Run: headless pygame with SDL's dummy video driver; simulated clock (each Clock.tick advances the game by its frame time, no real sleeping); random seed 0; keys injected as events and as key.get_pressed() state; mouse plan: one left click at the window centre at the start of phase 2, then a move to the lower-right quarter at the start of phase 3.
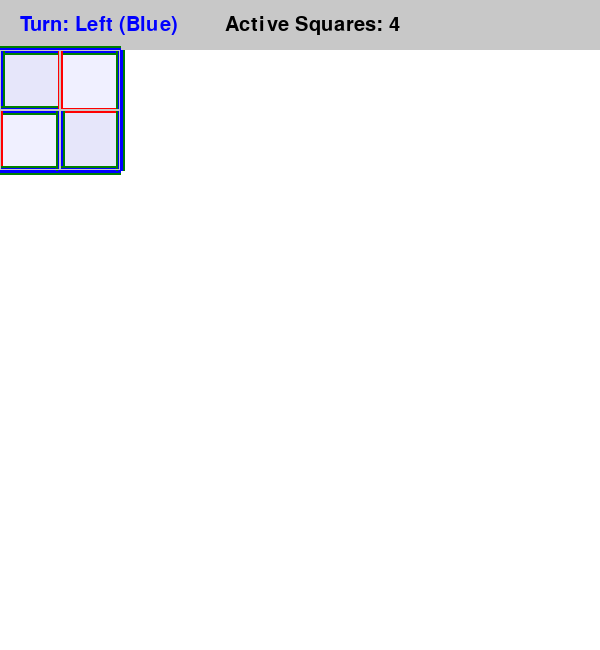
Frame 1 of 4 · flips 1–60 · no input
Frame 2 of 4 · flips 61–180 · clicked the window centre · tapped SPACE, RETURN · held RIGHT (→), D · screen unchanged from frame 1, image omitted
Frame 3 of 4 · flips 181–300 · moved the mouse to the lower-right quarter · held DOWN (↓), S · screen unchanged from frame 2, image omitted
Frame 4 of 4 · flips 301–420 · held LEFT (←), A, UP (↑), W · screen unchanged from frame 3, image omitted

The pygame program that drew these frames:

import pygame
import sys
import random
import time
from collections import defaultdict

# --- Constants ---
# Players
LEFT_PLAYER = "Left (Blue)"
RIGHT_PLAYER = "Right (Red)"

# Colors (RGB) - Using solid standard colors
BLUE = (0, 0, 255)
RED = (255, 0, 0)
BLACK = (0, 0, 0)
WHITE = (255, 255, 255)
GRAY = (200, 200, 200)
DARK_GRAY = (100, 100, 100)
GREEN = (0, 128, 0) # For highlighting legal moves
LIGHT_GREEN = (144, 238, 144) # For button hover
HIGHLIGHT_COLOR = GREEN # Use Green for highlighting legal moves
HIGHLIGHT_THICKNESS_INCREASE = 4 # How much thicker the highlight line is

# Screen and Grid
SQUARE_SIZE = 60
GRID_LINE_WIDTH = 1
EDGE_THICKNESS = 5
EDGE_CLICK_TOLERANCE = 8 # Pixels around the edge line for click detection
SCREEN_WIDTH = 600
SCREEN_HEIGHT = 600 # Height for the grid area
INFO_PANEL_HEIGHT = 50
TOTAL_SCREEN_HEIGHT = SCREEN_HEIGHT + INFO_PANEL_HEIGHT

# Edge Orientations
HORIZONTAL = 'H'
VERTICAL = 'V'

# Button Constants
BUTTON_WIDTH = 150
BUTTON_HEIGHT = 40
BUTTON_Y = INFO_PANEL_HEIGHT // 2 - BUTTON_HEIGHT // 2 # Center vertically in info panel
PLAY_AGAIN_BUTTON_X = SCREEN_WIDTH - BUTTON_WIDTH - 20 # Right align


# --- Game Logic Class ---

class FragmentedSquaresGame:
    """Manages the game state and logic for Fragmented Squares."""
    def __init__(self, squares_coords):
        """
        Initializes the game state.
        Args:
            squares_coords (set): A set of (row, col) tuples representing the squares.
        """
        if not squares_coords:
            raise ValueError("Game must be initialized with at least one square.")

        self.all_squares_coords = set(squares_coords) # Keep track of the original shape
        self.reset() # Initialize/reset game variables

    def reset(self):
        """Resets the game to its initial state with the original shape."""
        self.active_squares_coords = self.all_squares_coords.copy() # Squares not yet destroyed
        self.edges = {}  # Maps edge tuple ((r, c), orientation) -> {'color': COLOR, 'exists': bool}
        self.current_player = LEFT_PLAYER # Left (Blue) starts
        self.winner = None
        self.last_move_destructions = 0 # How many squares were destroyed by the last move
        self.move_history = [] # To store data for reporting
        self._initialize_edges()
        print("-" * 20)
        print("Game Reset / Initialized")
        print(f"Starting with {len(self.active_squares_coords)} active squares.")
        print("-" * 20)


    def _initialize_edges(self):
        """Creates all edges for the given squares and assigns random colors."""
        potential_edges = set()
        # Iterate through all squares defined in the initial shape
        for r, c in self.all_squares_coords:
            # Define the 4 potential edges associated with this square (r,c)
            # Edge below (r, c)
            potential_edges.add(((r, c), HORIZONTAL))
            # Edge right of (r, c)
            potential_edges.add(((r, c), VERTICAL))
            # Edge above (r, c) - represented by edge below (r-1, c)
            potential_edges.add(((r - 1, c), HORIZONTAL))
            # Edge left of (r, c) - represented by edge right of (r, c-1)
            potential_edges.add(((r, c - 1), VERTICAL))

        # Now, process the collected potential edges
        for edge_tuple in potential_edges:
            # Only consider edges that haven't been added yet
            if edge_tuple not in self.edges:
                squares_bordered = self.get_squares_sharing_edge(edge_tuple)
                # Crucially, only add edges that are part of the shape
                # (i.e., border at least one square defined in all_squares_coords)
                if squares_bordered & self.all_squares_coords:
                    # Simple random assignment for demo - could be predefined
                    color = random.choice([RED, BLUE])
                    self.edges[edge_tuple] = {'color': color, 'exists': True}

        print(f"Initialized {len(self.edges)} edges.")


    def get_squares_sharing_edge(self, edge_tuple):
        """Returns the set of square coords ((r, c)) sharing a given edge."""
        (r, c), orientation = edge_tuple
        squares = set()
        if orientation == HORIZONTAL: # Edge below (r, c)
            squares.add((r, c))
            squares.add((r + 1, c))
        elif orientation == VERTICAL: # Edge right of (r, c)
            squares.add((r, c))
            squares.add((r, c + 1))
        # Return only squares that are part of the originally defined board shape
        # This prevents considering squares outside the intended play area.
        return squares & self.all_squares_coords

    def get_edges_of_square(self, square_coord):
        """Returns the 4 edge tuples potentially bounding a square."""
        r, c = square_coord
        return {
            ((r - 1, c), HORIZONTAL),  # Top edge (below square r-1, c)
            ((r, c), HORIZONTAL),      # Bottom edge (below square r, c)
            ((r, c - 1), VERTICAL),    # Left edge (right of square r, c-1)
            ((r, c), VERTICAL)         # Right edge (right of square r, c)
        }

    def is_valid_move(self, edge_tuple):
        """
        Checks if removing the edge is a valid move for the current player,
        according to the updated ruleset (Rule 4).
        """
        # 0. Game already over?
        if self.winner:
            return False

        # 1. Edge must exist in the game's definition and not be already removed
        if edge_tuple not in self.edges or not self.edges[edge_tuple]['exists']:
            return False

        # 2. Edge must be of the correct color for the current player
        edge_color = self.edges[edge_tuple]['color']
        player_can_remove = (self.current_player == LEFT_PLAYER and edge_color == BLUE) or \
                            (self.current_player == RIGHT_PLAYER and edge_color == RED)
        if not player_can_remove:
            return False

        # 3. Edge must border at least one *active* square (Rule 4.3)
        squares_bordered = self.get_squares_sharing_edge(edge_tuple)
        borders_active_square = any(sq in self.active_squares_coords for sq in squares_bordered)
        if not borders_active_square:
            return False

        # If all conditions pass, it's a valid move
        return True

    def get_legal_moves(self):
        """Returns a list of all valid edge_tuples for the current player."""
        legal = []
        # Iterate through all edges defined for the board
        for edge_tuple in self.edges:
            # Use the updated is_valid_move check
            if self.is_valid_move(edge_tuple):
                legal.append(edge_tuple)
        return legal

    def make_move(self, edge_tuple):
        """
        Attempts to remove an edge, updates game state according to rules,
        logs the move, checks for win condition, and switches player.
        Returns (success_boolean, message_string).
        """
        if not self.is_valid_move(edge_tuple):
            # Provide more specific feedback if possible
            reason = "Unknown reason"
            if edge_tuple not in self.edges or not self.edges[edge_tuple]['exists']:
                reason = "Edge does not exist or already removed"
            else:
                 edge_color = self.edges[edge_tuple]['color']
                 player_req_color = BLUE if self.current_player == LEFT_PLAYER else RED
                 if edge_color != player_req_color:
                     reason = f"Incorrect color (Player: {self.current_player}, Edge: {'Blue' if edge_color == BLUE else 'Red'})"
                 else:
                     squares_bordered = self.get_squares_sharing_edge(edge_tuple)
                     if not any(sq in self.active_squares_coords for sq in squares_bordered):
                         reason = "Edge does not border any active squares"

            print(f"Invalid move attempt: {edge_tuple} for {self.current_player}. Reason: {reason}")
            return False, f"Invalid Move: {reason}"

        # --- Perform the move ---
        self.edges[edge_tuple]['exists'] = False # Mark edge as removed
        edge_color = self.edges[edge_tuple]['color']

        # Identify squares adjacent to the removed edge
        squares_potentially_affected = self.get_squares_sharing_edge(edge_tuple)
        destroyed_this_turn = set()

        # Destroy any of those squares that were active
        for sq_coord in squares_potentially_affected:
            if sq_coord in self.active_squares_coords:
                self.active_squares_coords.remove(sq_coord)
                destroyed_this_turn.add(sq_coord)

        self.last_move_destructions = len(destroyed_this_turn)

        # --- Log Move Data ---
        # Capture state *before* this move for accurate logging
        active_squares_before_move = self.active_squares_coords | destroyed_this_turn

        move_data = {
            'turn': len(self.move_history) + 1,
            'player': self.current_player,
            'edge_removed': edge_tuple,
            'edge_color': 'Blue' if edge_color == BLUE else 'Red',
            'squares_destroyed': destroyed_this_turn.copy(), # Log a copy
            'active_squares_before': active_squares_before_move.copy(), # Log a copy
            'active_squares_after': self.active_squares_coords.copy(), # Log a copy
            'game_over_after': False,
            'winner': None
        }

        # --- Check for Game Over (Isolated Play Rule 5) ---
        if not self.active_squares_coords:
            self.winner = self.current_player # The player who made this move wins
            move_data['game_over_after'] = True
            move_data['winner'] = self.winner
            print(f"Game Over! Winner: {self.winner}")

        self.move_history.append(move_data) # Append log entry

        # --- Switch Player (only if game is not over) ---
        if not self.winner:
            self.current_player = RIGHT_PLAYER if self.current_player == LEFT_PLAYER else LEFT_PLAYER

        return True, f"Destroyed {self.last_move_destructions} square(s)."

    def get_state_summary(self):
        """Returns a dictionary summarizing the current game state."""
        return {
            'active_squares': len(self.active_squares_coords),
            'current_player': self.current_player,
            'winner': self.winner,
            'total_moves': len(self.move_history)
        }

# --- Pygame Visualization ---

def world_to_screen(r, c):
    """Converts grid row, col to screen x, y (top-left of square)."""
    x = c * SQUARE_SIZE
    y = r * SQUARE_SIZE + INFO_PANEL_HEIGHT # Offset for info panel
    return x, y

def screen_to_world(x, y):
     """Converts screen x, y to grid row, col."""
     if y < INFO_PANEL_HEIGHT:
         return None, None # Clicked in info panel
     c = x // SQUARE_SIZE
     r = (y - INFO_PANEL_HEIGHT) // SQUARE_SIZE
     return r, c

def get_edge_rect_and_tuple(screen_x, screen_y, game):
    """
    Finds the edge tuple corresponding to screen coords, if close enough.
    This checks proximity to the visual center line of potential edges.
    Returns (edge_tuple, rect) or (None, None).
    """
    # Check Horizontal Edges first
    # Find the y-coordinate of the nearest horizontal grid line.
    grid_line_y_index = round((screen_y - INFO_PANEL_HEIGHT) / SQUARE_SIZE)
    grid_line_y = grid_line_y_index * SQUARE_SIZE + INFO_PANEL_HEIGHT

    # Check if click is vertically close to this line
    if abs(screen_y - grid_line_y) <= EDGE_CLICK_TOLERANCE:
        # The edge tuple corresponds to the square *above* this line.
        r_h = grid_line_y_index - 1
        c_h = screen_x // SQUARE_SIZE
        # Check if click is within the horizontal span of this potential edge
        square_x_start, _ = world_to_screen(r_h, c_h)
        if square_x_start <= screen_x < square_x_start + SQUARE_SIZE:
            edge_h_tuple = ((r_h, c_h), HORIZONTAL)
            # Check if this edge actually exists in the game model
            if edge_h_tuple in game.edges and game.edges[edge_h_tuple]['exists']:
                rect = pygame.Rect(c_h * SQUARE_SIZE, grid_line_y - EDGE_THICKNESS // 2, SQUARE_SIZE, EDGE_THICKNESS)
                return edge_h_tuple, rect

    # Check Vertical Edges
    # Find the x-coordinate of the nearest vertical grid line.
    grid_line_x_index = round(screen_x / SQUARE_SIZE)
    grid_line_x = grid_line_x_index * SQUARE_SIZE

    # Check if click is horizontally close to this line
    if abs(screen_x - grid_line_x) <= EDGE_CLICK_TOLERANCE:
        # The edge tuple corresponds to the square *left* of this line.
        r_v = (screen_y - INFO_PANEL_HEIGHT) // SQUARE_SIZE
        c_v = grid_line_x_index - 1
        # Check if click is within the vertical span of this potential edge
        _, square_y_start = world_to_screen(r_v, c_v)
        if square_y_start <= screen_y < square_y_start + SQUARE_SIZE:
            edge_v_tuple = ((r_v, c_v), VERTICAL)
            # Check if this edge actually exists in the game model
            if edge_v_tuple in game.edges and game.edges[edge_v_tuple]['exists']:
                rect = pygame.Rect(grid_line_x - EDGE_THICKNESS // 2, r_v * SQUARE_SIZE + INFO_PANEL_HEIGHT, EDGE_THICKNESS, SQUARE_SIZE)
                return edge_v_tuple, rect

    return None, None # No existing edge found nearby


def draw_board(screen, game, font, play_again_button_rect, mouse_pos):
    """Draws the entire game board, info panel, and buttons."""
    screen.fill(WHITE)

    # --- Draw Info Panel ---
    info_rect = pygame.Rect(0, 0, SCREEN_WIDTH, INFO_PANEL_HEIGHT)
    pygame.draw.rect(screen, GRAY, info_rect)

    # Display Player Turn or Winner - Positioned Left
    player_text = f"Turn: {game.current_player}"
    player_color = BLUE if game.current_player == LEFT_PLAYER else RED
    if game.winner:
        player_text = f"Winner: {game.winner}!"
        player_color = GREEN # Winner shown in green

    text_surf = font.render(player_text, True, player_color)
    # Align text to the left with some padding
    text_rect = text_surf.get_rect(midleft=(20, INFO_PANEL_HEIGHT // 2)) # Use midleft for alignment
    screen.blit(text_surf, text_rect)

    # Display Active Squares Count - Positioned Center-Right (before button)
    squares_text = f"Active Squares: {len(game.active_squares_coords)}"
    sq_surf = font.render(squares_text, True, BLACK)
    # Align text towards the right, before the button area
    sq_rect = sq_surf.get_rect(midright=(PLAY_AGAIN_BUTTON_X - 30, INFO_PANEL_HEIGHT // 2)) # Use midright
    screen.blit(sq_surf, sq_rect)

    # --- Draw Play Again Button (if game over) ---
    if game.winner:
        button_color = DARK_GRAY
        text_color = WHITE
        # Check for hover
        if play_again_button_rect.collidepoint(mouse_pos):
            button_color = LIGHT_GREEN # Hover color

        pygame.draw.rect(screen, button_color, play_again_button_rect, border_radius=5)
        button_text_surf = font.render("Play Again", True, text_color)
        button_text_rect = button_text_surf.get_rect(center=play_again_button_rect.center)
        screen.blit(button_text_surf, button_text_rect)


    # --- Draw Grid and Edges ---
    # Determine grid bounds needed for drawing based on the original shape
    if not game.all_squares_coords: # Handle empty case
        pygame.display.flip()
        return

    min_r = min((r for r, c in game.all_squares_coords), default=0)
    max_r = max((r for r, c in game.all_squares_coords), default=0)
    min_c = min((c for r, c in game.all_squares_coords), default=0)
    max_c = max((c for r, c in game.all_squares_coords), default=0)

    # Draw active squares backgrounds (optional, helps visibility)
    for r_sq, c_sq in game.active_squares_coords:
        x, y = world_to_screen(r_sq, c_sq)
        sq_rect = pygame.Rect(x, y, SQUARE_SIZE, SQUARE_SIZE)
        # Light checkerboard pattern for active squares
        bg_color = (230, 230, 250) if (r_sq + c_sq) % 2 == 0 else (240, 240, 255)
        pygame.draw.rect(screen, bg_color , sq_rect)

    # Draw Edges
    legal_moves = set(game.get_legal_moves()) # Get all legal moves once for efficiency

    # Iterate through all *possible* edge locations relevant to the shape
    # Extend range slightly to catch edges bordering the min/max squares
    for r in range(min_r - 1, max_r + 2):
        for c in range(min_c - 1, max_c + 2):
             # Horizontal edge below (r, c)
            edge_h = ((r, c), HORIZONTAL)
            if edge_h in game.edges and game.edges[edge_h]['exists']:
                # Calculate screen coordinates for the line segment
                x1, y1 = world_to_screen(r + 1, c) # Line is at the top of square (r+1, c)
                x2 = x1 + SQUARE_SIZE
                y2 = y1
                color = game.edges[edge_h]['color']

                # Highlight if it's a legal move for the current player
                # Draw the thicker highlight color *first*
                if edge_h in legal_moves:
                     pygame.draw.line(screen, HIGHLIGHT_COLOR, (x1, y1), (x2, y2), EDGE_THICKNESS + HIGHLIGHT_THICKNESS_INCREASE)

                # Draw the actual edge line on top with its original color and thickness
                pygame.draw.line(screen, color, (x1, y1), (x2, y2), EDGE_THICKNESS)

            # Vertical edge right of (r, c)
            edge_v = ((r, c), VERTICAL)
            if edge_v in game.edges and game.edges[edge_v]['exists']:
                # Calculate screen coordinates for the line segment
                x1, y1 = world_to_screen(r, c + 1) # Line is at the left of square (r, c+1)
                x2 = x1
                y2 = y1 + SQUARE_SIZE
                color = game.edges[edge_v]['color']

                # Highlight if it's a legal move
                # Draw the thicker highlight color *first*
                if edge_v in legal_moves:
                     pygame.draw.line(screen, HIGHLIGHT_COLOR, (x1, y1), (x2, y2), EDGE_THICKNESS + HIGHLIGHT_THICKNESS_INCREASE)

                # Draw the actual edge line on top with its original color and thickness
                pygame.draw.line(screen, color, (x1, y1), (x2, y2), EDGE_THICKNESS)


    # Optional: Draw faint grid lines for all original square boundaries for context
    # Useful for seeing the shape even after squares are destroyed
    for r_sq, c_sq in game.all_squares_coords:
         x, y = world_to_screen(r_sq, c_sq)
         rect = pygame.Rect(x, y, SQUARE_SIZE, SQUARE_SIZE)
         pygame.draw.rect(screen, GRAY, rect, 1) # Draw outline only

    pygame.display.flip()


# --- Main Game Loop ---
def main():
    # Define potential shapes
    l_shape_squares = {(0, 0), (0, 1), (1, 0)}
    simple_square = {(0,0)}
    two_by_two = {(0,0), (0,1), (1,0), (1,1)}
    long_strip = {(0,0), (0,1), (0,2), (0,3)}
    

    # --- Select the shape to use for the game ---
    # current_shape = simple_square
    # current_shape = l_shape_squares
    current_shape = two_by_two
    # current_shape = long_strip
    # ---------------------------------------------

    try:
        # Initialize the game instance
        game = FragmentedSquaresGame(current_shape)
    except ValueError as e:
        print(f"Error initializing game: {e}")
        sys.exit(1)


    pygame.init()
    # Adjust screen height to include the info panel
    screen = pygame.display.set_mode((SCREEN_WIDTH, TOTAL_SCREEN_HEIGHT))
    pygame.display.set_caption("Fragmented Squares")
    font = pygame.font.Font(None, 30) # Default font, size 36
    clock = pygame.time.Clock()

    # Define the Play Again button rectangle
    play_again_button_rect = pygame.Rect(PLAY_AGAIN_BUTTON_X, BUTTON_Y, BUTTON_WIDTH, BUTTON_HEIGHT)

    running = True
    while running:
        mouse_pos = pygame.mouse.get_pos() # Get mouse position once per frame

        # --- Event Handling ---
        for event in pygame.event.get():
            if event.type == pygame.QUIT:
                running = False

            if event.type == pygame.MOUSEBUTTONDOWN:
                if event.button == 1: # Left click
                    # Check Play Again button first (only if game is over)
                    if game.winner and play_again_button_rect.collidepoint(event.pos):
                        print("Play Again button clicked!")
                        game.reset() # Reset the game state
                    # If game not over, check for edge clicks
                    elif not game.winner:
                        clicked_edge, _ = get_edge_rect_and_tuple(event.pos[0], event.pos[1], game)
                        if clicked_edge:
                            print(f"Attempting move on edge: {clicked_edge} by {game.current_player}")
                            success, message = game.make_move(clicked_edge)
                            if success:
                                print(message)
                            else:
                                print(f"Move failed: {message}")
                        else:
                            print("Clicked, but not near a valid, existing edge.")

        # --- Drawing ---
        draw_board(screen, game, font, play_again_button_rect, mouse_pos)

        # --- Frame Limiting ---
        clock.tick(30) # Limit FPS to 30

    pygame.quit()

    # --- Final Data Output ---
    print("\n" + "="*30)
    print("--- Game Session Ended ---")
    # Check if the last game actually finished
    if game.move_history:
        print(f"Last game winner: {game.winner if game.winner else 'Game Incomplete'}")
        print(f"Total Moves in last game: {len(game.move_history)}")
        print("\n--- Move History (Last Game) ---")
        # Basic print, consider formatting or saving elsewhere
        for i, move in enumerate(game.move_history):
            print(f"Move {i+1}:")
            print(f"  Player: {move['player']}")
            print(f"  Edge Removed: {move['edge_removed']} (Color: {move['edge_color']})")
            # Convert sets to sorted lists for consistent print order
            destroyed_list = sorted(list(move['squares_destroyed']))
            active_before_list = sorted(list(move['active_squares_before']))
            active_after_list = sorted(list(move['active_squares_after']))
            print(f"  Squares Destroyed: {destroyed_list}")
            print(f"  Active Squares Before: {len(active_before_list)} {active_before_list}")
            print(f"  Active Squares After: {len(active_after_list)} {active_after_list}")
            if move['game_over_after']:
                 print(f"  GAME OVER! Winner declared: {move['winner']}")
    else:
        print("No moves were made in the last game session.")
    print("="*30)


if __name__ == "__main__":
    main()
